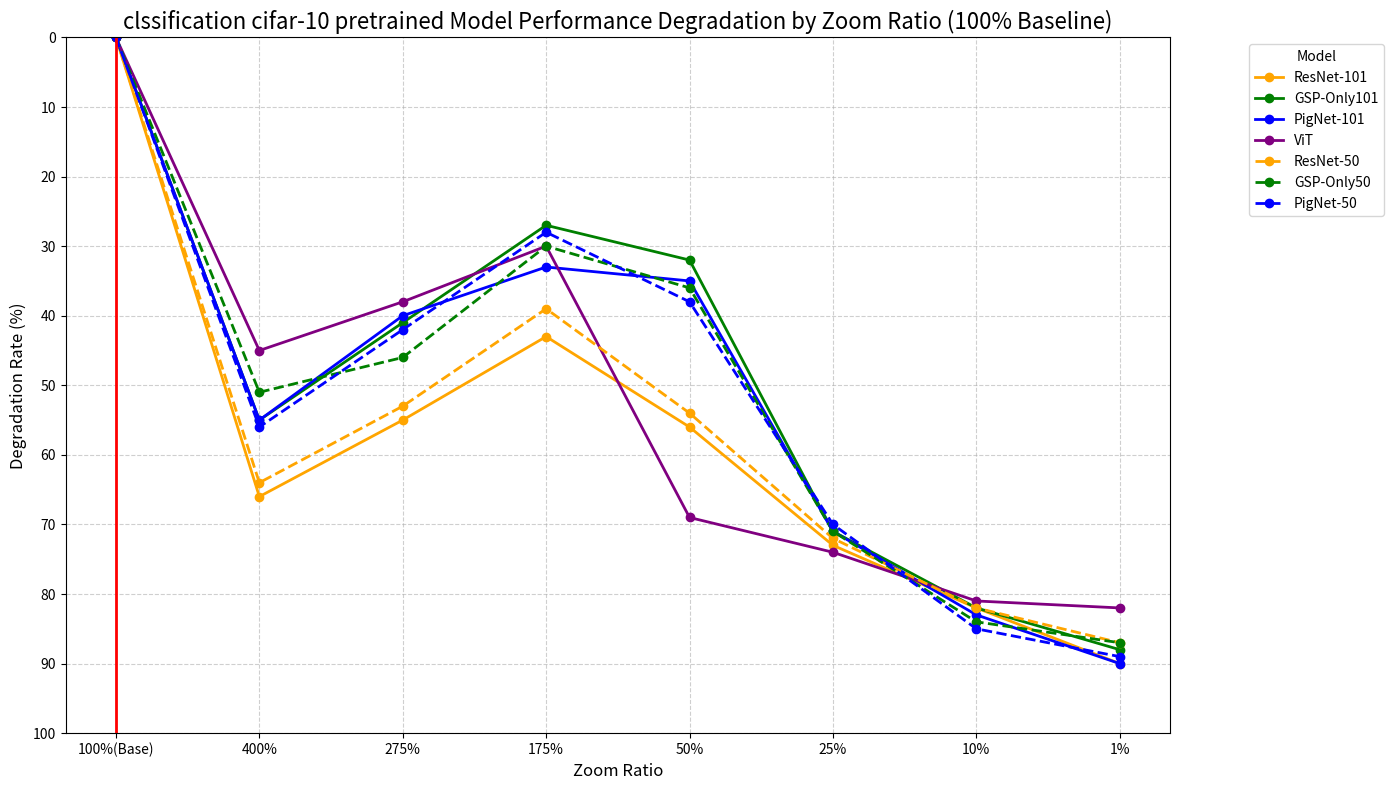

Reproduce this figure in Python.
import pandas as pd
import matplotlib.pyplot as plt
import numpy as np

# 1. 통합 데이터 설정 (Performance Change % 값만 사용, 절댓값으로 변환 예정)
data = {
    'Zoom Ratio': ['100%(Base)', '1%', '10%', '25%', '50%', '175%', '275%', '400%'],
    # ResNet-101 Backbone (Source: 845e79.png)
    'ResNet-101': [0.00, -90.00, -82.00, -73.00, -56.00, -43.00, -55.00, -66.00],
    'GSP-Only101': [0.00, -88.00, -82.00, -71.00, -32.00, -27.00, -41.00, -55.00],
    'PigNet-101': [0.00, -90.00, -83.00, -71.00, -35.00, -33.00, -40.00, -55.00],
    'ViT': [0.00, -82.00, -81.00, -74.00, -69.00, -30.00, -38.00, -45.00],
    # ResNet-50 Backbone (Source: 84d679.png)
    'ResNet-50': [0.00, -87.00, -82.00, -72.00, -54.00, -39.00, -53.00, -64.00],
    'GSP-Only50': [0.00, -87.00, -84.00, -71.00, -36.00, -30.00, -46.00, -51.00],
    'PigNet-50': [0.00, -89.00, -85.00, -70.00, -38.00, -28.00, -42.00, -56.00]
}

df = pd.DataFrame(data)

# 2. X축 순서 정의 및 데이터프레임 정렬
# X축 순서를 100%를 가장 왼쪽에 고정하고, 그 다음 배율 내림차순으로 설정
ordered_ratios_fixed_100_desc = ['100%(Base)', '400%', '275%', '175%', '50%', '25%', '10%', '1%']
df['Zoom Ratio'] = pd.Categorical(df['Zoom Ratio'], categories=ordered_ratios_fixed_100_desc, ordered=True)
df = df.sort_values('Zoom Ratio').reset_index(drop=True)

# 3. Y축 데이터 처리: 성능 저하율의 절대값 사용
for col in df.columns[1:]:
    df[col] = df[col].abs()

# 4. 그래프 그리기
plt.figure(figsize=(14, 8))

# 모델별 색상과 선 스타일 정의
model_styles = {
    'ResNet-101': {'color': 'orange', 'linestyle': '-'},
    'GSP-Only101': {'color': 'green', 'linestyle': '-'},
    'PigNet-101': {'color': 'blue', 'linestyle': '-'},
    'ViT': {'color': 'purple', 'linestyle': '-'},
    'ResNet-50': {'color': 'orange', 'linestyle': '--'},
    'GSP-Only50': {'color': 'green', 'linestyle': '--'},
    'PigNet-50': {'color': 'blue', 'linestyle': '--'}
}

# 모든 모델을 순회하며 그래프 그리기
for model in df.columns[1:]:
    style = model_styles.get(model, {'color': 'black', 'linestyle': '-'})
    plt.plot(df['Zoom Ratio'], df[model], marker='o', linewidth=2, 
             color=style['color'], linestyle=style['linestyle'], label=model)

# 5. 그래프 레이블 및 제목 설정
plt.title('clssification cifar-10 pretrained Model Performance Degradation by Zoom Ratio (100% Baseline)', fontsize=16)
plt.xlabel('Zoom Ratio', fontsize=12)
plt.ylabel('Degradation Rate (%)', fontsize=12)
plt.grid(True, linestyle='--', alpha=0.6)
plt.legend(title='Model', loc='upper right', bbox_to_anchor=(1.2, 1.0))

# 6. 시각적 기준선 및 범위 설정
# 100%(Base) 지점에 수직 기준선 추가
plt.axvline(x='100%(Base)', color='red', linestyle='-', linewidth=2, label='Baseline (100%)')

# Y축 범위 및 눈금 설정 (반전)
max_degrade = df.iloc[:, 1:].max().max()
plt.ylim(max_degrade * 1.05, 0)  # Y축 반전: 높은 값이 아래로
plt.yticks(np.arange(0, 101, 10))

# 7. 그래프 저장
plt.tight_layout(rect=[0, 0, 1, 1])
plt.savefig('integrated_performance_cls.png', dpi=300, bbox_inches='tight')
print("Graph saved as 'integrated_performance_cls.png'.")